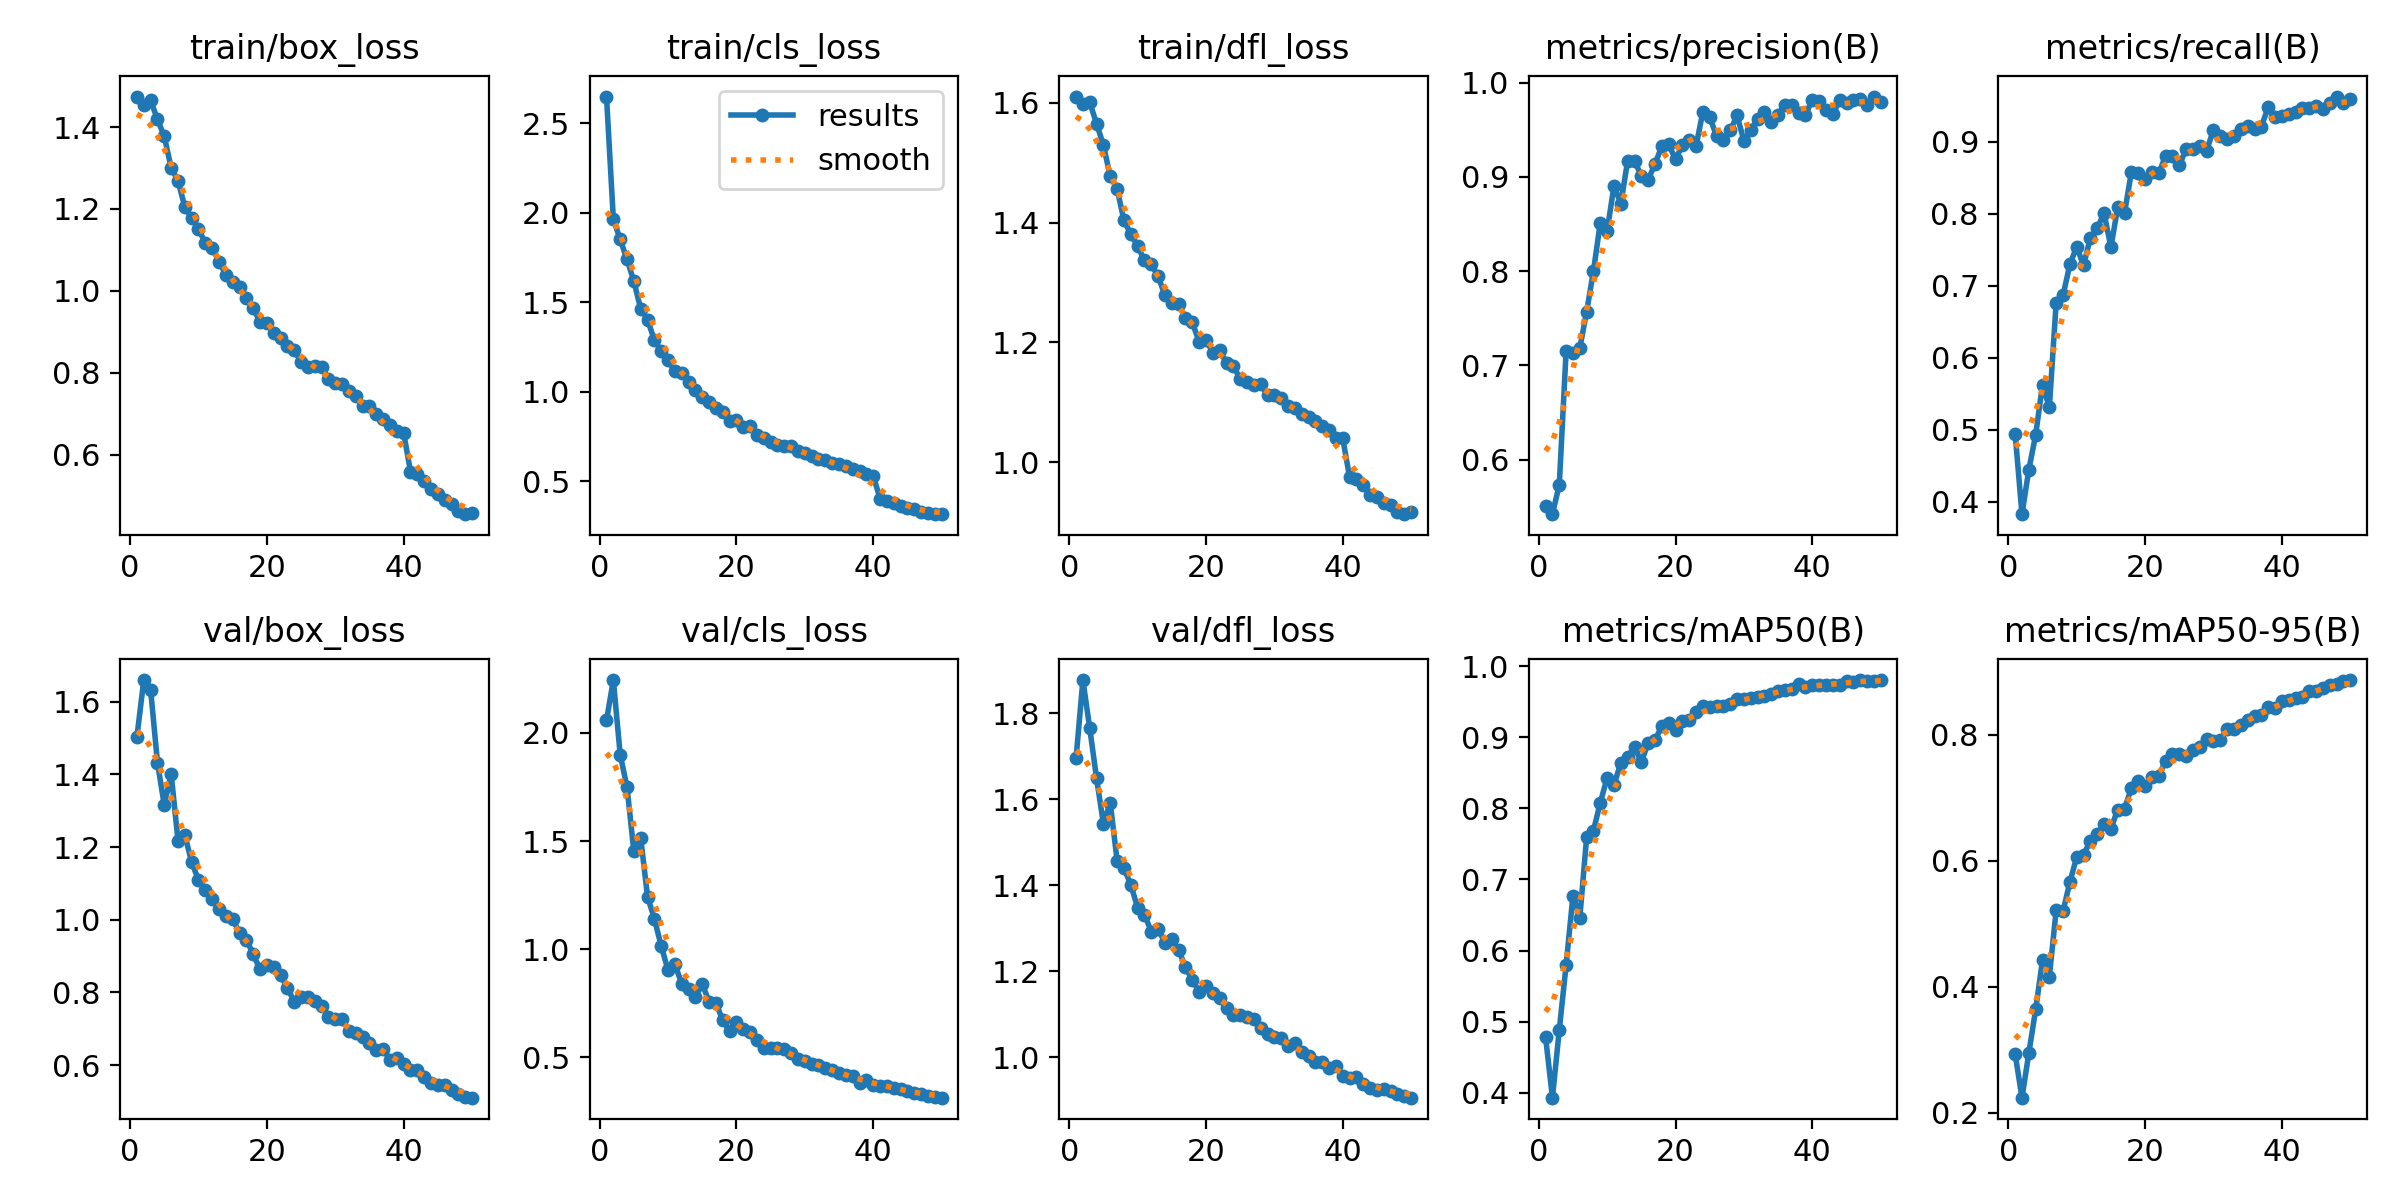

The data file committed next to this chart (first rows):
epoch, time, train/box_loss, train/cls_loss, train/dfl_loss, metrics/precision(B), metrics/recall(B), metrics/mAP50(B), metrics/mAP50-95(B), val/box_loss, val/cls_loss, val/dfl_loss, lr/pg0, lr/pg1, lr/pg2
1, 87.27, 1.475, 2.648, 1.61, 0.5513, 0.4945, 0.4781, 0.293, 1.504, 2.058, 1.695, 0.0003015, 0.0003015, 0.0003015
2, 164.8, 1.454, 1.964, 1.598, 0.5422, 0.3828, 0.3933, 0.2238, 1.66, 2.245, 1.878, 0.0005926, 0.0005926, 0.0005926
3, 241.4, 1.465, 1.85, 1.601, 0.5734, 0.4446, 0.4884, 0.2946, 1.633, 1.9, 1.766, 0.0008716, 0.0008716, 0.0008716
4, 318.5, 1.419, 1.738, 1.565, 0.715, 0.4928, 0.5799, 0.364, 1.432, 1.749, 1.649, 0.000855, 0.000855, 0.000855
5, 395.4, 1.377, 1.616, 1.529, 0.7132, 0.5627, 0.6771, 0.4419, 1.315, 1.452, 1.544, 0.000837, 0.000837, 0.000837
6, 472.4, 1.3, 1.461, 1.477, 0.7183, 0.5309, 0.646, 0.4158, 1.402, 1.513, 1.592, 0.000819, 0.000819, 0.000819
7, 549.3, 1.269, 1.402, 1.456, 0.757, 0.6763, 0.7595, 0.5216, 1.218, 1.243, 1.458, 0.000801, 0.000801, 0.000801
8, 627.2, 1.205, 1.286, 1.404, 0.8003, 0.6864, 0.7688, 0.5198, 1.233, 1.14, 1.44, 0.000783, 0.000783, 0.000783
9, 705.3, 1.178, 1.226, 1.381, 0.8515, 0.7294, 0.8082, 0.5658, 1.159, 1.014, 1.402, 0.000765, 0.000765, 0.000765
10, 782.8, 1.151, 1.174, 1.361, 0.8427, 0.7541, 0.8429, 0.6061, 1.109, 0.9024, 1.348, 0.000747, 0.000747, 0.000747
11, 860.7, 1.116, 1.113, 1.337, 0.8905, 0.728, 0.833, 0.6093, 1.082, 0.9287, 1.332, 0.000729, 0.000729, 0.000729
12, 938.5, 1.105, 1.103, 1.331, 0.8717, 0.7664, 0.864, 0.6318, 1.058, 0.8405, 1.293, 0.000711, 0.000711, 0.000711
13, 1016, 1.071, 1.052, 1.31, 0.9173, 0.7799, 0.8722, 0.6428, 1.031, 0.8165, 1.299, 0.000693, 0.000693, 0.000693
14, 1093, 1.04, 1.006, 1.279, 0.9171, 0.8005, 0.8864, 0.6575, 1.01, 0.7769, 1.266, 0.000675, 0.000675, 0.000675
15, 1171, 1.021, 0.9689, 1.266, 0.9012, 0.7535, 0.8652, 0.6507, 1.002, 0.8403, 1.275, 0.000657, 0.000657, 0.000657
16, 1248, 1.009, 0.9442, 1.263, 0.8969, 0.8085, 0.8919, 0.6813, 0.9636, 0.7544, 1.249, 0.000639, 0.000639, 0.000639
17, 1326, 0.9827, 0.9097, 1.241, 0.914, 0.8012, 0.8959, 0.6829, 0.9451, 0.7518, 1.21, 0.000621, 0.000621, 0.000621
18, 1405, 0.9582, 0.886, 1.233, 0.9325, 0.8579, 0.9155, 0.7154, 0.9051, 0.6696, 1.18, 0.000603, 0.000603, 0.000603
19, 1483, 0.9232, 0.8354, 1.201, 0.9345, 0.857, 0.9198, 0.727, 0.8633, 0.6211, 1.153, 0.000585, 0.000585, 0.000585
20, 1563, 0.9225, 0.8407, 1.204, 0.9187, 0.8482, 0.9109, 0.7187, 0.8763, 0.6636, 1.166, 0.000567, 0.000567, 0.000567
21, 1643, 0.8969, 0.7995, 1.183, 0.9338, 0.8572, 0.9224, 0.7326, 0.87, 0.6302, 1.149, 0.000549, 0.000549, 0.000549
22, 1721, 0.8856, 0.8048, 1.187, 0.939, 0.8558, 0.9238, 0.734, 0.8473, 0.6173, 1.139, 0.000531, 0.000531, 0.000531
23, 1799, 0.8657, 0.7591, 1.166, 0.9328, 0.8802, 0.9349, 0.759, 0.8126, 0.5803, 1.114, 0.000513, 0.000513, 0.000513
24, 1878, 0.856, 0.7419, 1.161, 0.9692, 0.8805, 0.9435, 0.7701, 0.7747, 0.5406, 1.098, 0.000495, 0.000495, 0.000495
25, 1956, 0.8249, 0.7199, 1.138, 0.9637, 0.8668, 0.9425, 0.7692, 0.7871, 0.5421, 1.099, 0.000477, 0.000477, 0.000477
26, 2032, 0.8142, 0.7028, 1.134, 0.9432, 0.8898, 0.9439, 0.7668, 0.7886, 0.5436, 1.094, 0.000459, 0.000459, 0.000459
27, 2110, 0.8159, 0.697, 1.128, 0.9397, 0.8892, 0.9433, 0.7761, 0.7759, 0.5394, 1.088, 0.000441, 0.000441, 0.000441
28, 2188, 0.8136, 0.6974, 1.131, 0.9494, 0.8938, 0.9463, 0.7798, 0.7629, 0.5185, 1.068, 0.000423, 0.000423, 0.000423
29, 2266, 0.7834, 0.6702, 1.112, 0.9653, 0.8874, 0.9544, 0.7933, 0.7319, 0.4901, 1.055, 0.0004051, 0.0004051, 0.0004051
30, 2344, 0.7739, 0.6584, 1.112, 0.9383, 0.9162, 0.9537, 0.7895, 0.7281, 0.4822, 1.047, 0.0003871, 0.0003871, 0.0003871
31, 2423, 0.7722, 0.6404, 1.107, 0.95, 0.9079, 0.9552, 0.7915, 0.727, 0.4697, 1.044, 0.0003691, 0.0003691, 0.0003691
32, 2501, 0.7563, 0.6236, 1.094, 0.9616, 0.9038, 0.9564, 0.8093, 0.6951, 0.4618, 1.026, 0.0003511, 0.0003511, 0.0003511
33, 2579, 0.743, 0.6178, 1.091, 0.9688, 0.9079, 0.9581, 0.8098, 0.6882, 0.4509, 1.033, 0.0003331, 0.0003331, 0.0003331
34, 2657, 0.7196, 0.6012, 1.08, 0.9585, 0.918, 0.9603, 0.8161, 0.6765, 0.4416, 1.013, 0.0003151, 0.0003151, 0.0003151
35, 2734, 0.7184, 0.5947, 1.076, 0.9662, 0.9212, 0.9645, 0.8236, 0.6611, 0.4248, 1.004, 0.0002971, 0.0002971, 0.0002971
36, 2812, 0.6993, 0.5859, 1.069, 0.9767, 0.9172, 0.9661, 0.8298, 0.6412, 0.417, 0.9903, 0.0002791, 0.0002791, 0.0002791
37, 2890, 0.6863, 0.5693, 1.061, 0.976, 0.9207, 0.9678, 0.8318, 0.6443, 0.4143, 0.9894, 0.0002611, 0.0002611, 0.0002611
38, 2967, 0.671, 0.5583, 1.053, 0.9683, 0.9477, 0.9744, 0.8444, 0.615, 0.3782, 0.9753, 0.0002431, 0.0002431, 0.0002431
39, 3044, 0.6587, 0.5373, 1.041, 0.9658, 0.9339, 0.9699, 0.8422, 0.6206, 0.3934, 0.9804, 0.0002251, 0.0002251, 0.0002251
40, 3121, 0.6529, 0.5297, 1.04, 0.9821, 0.9348, 0.9731, 0.8537, 0.6021, 0.3728, 0.9555, 0.0002071, 0.0002071, 0.0002071
41, 3198, 0.5584, 0.402, 0.9751, 0.981, 0.9384, 0.9736, 0.8559, 0.5869, 0.3678, 0.9529, 0.0001891, 0.0001891, 0.0001891
42, 3274, 0.5524, 0.3904, 0.9723, 0.9709, 0.9407, 0.9733, 0.8584, 0.5864, 0.3664, 0.9544, 0.0001711, 0.0001711, 0.0001711
43, 3349, 0.5351, 0.3755, 0.962, 0.9668, 0.947, 0.9732, 0.8599, 0.5667, 0.3564, 0.9379, 0.0001531, 0.0001531, 0.0001531
44, 3425, 0.515, 0.361, 0.9456, 0.9812, 0.9462, 0.9739, 0.8691, 0.552, 0.3536, 0.9293, 0.0001351, 0.0001351, 0.0001351
45, 3501, 0.5024, 0.3516, 0.9415, 0.9789, 0.9499, 0.9791, 0.8694, 0.5456, 0.3413, 0.9237, 0.0001171, 0.0001171, 0.0001171
46, 3576, 0.4877, 0.342, 0.9316, 0.9815, 0.9445, 0.9774, 0.8736, 0.5443, 0.3354, 0.9259, 9.9081e-05, 9.9081e-05, 9.9081e-05
47, 3653, 0.4802, 0.3276, 0.9282, 0.9829, 0.9532, 0.9802, 0.8788, 0.5322, 0.3295, 0.9206, 8.10828e-05, 8.10828e-05, 8.10828e-05
48, 3729, 0.4632, 0.3208, 0.9168, 0.9765, 0.9624, 0.9798, 0.881, 0.5196, 0.3201, 0.9153, 6.30846e-05, 6.30846e-05, 6.30846e-05
49, 3805, 0.4543, 0.315, 0.9133, 0.9853, 0.9529, 0.9793, 0.8857, 0.5129, 0.3151, 0.9096, 4.50864e-05, 4.50864e-05, 4.50864e-05
50, 3880, 0.4569, 0.3162, 0.9164, 0.9792, 0.9594, 0.9804, 0.8868, 0.5104, 0.3122, 0.9062, 2.70882e-05, 2.70882e-05, 2.70882e-05
